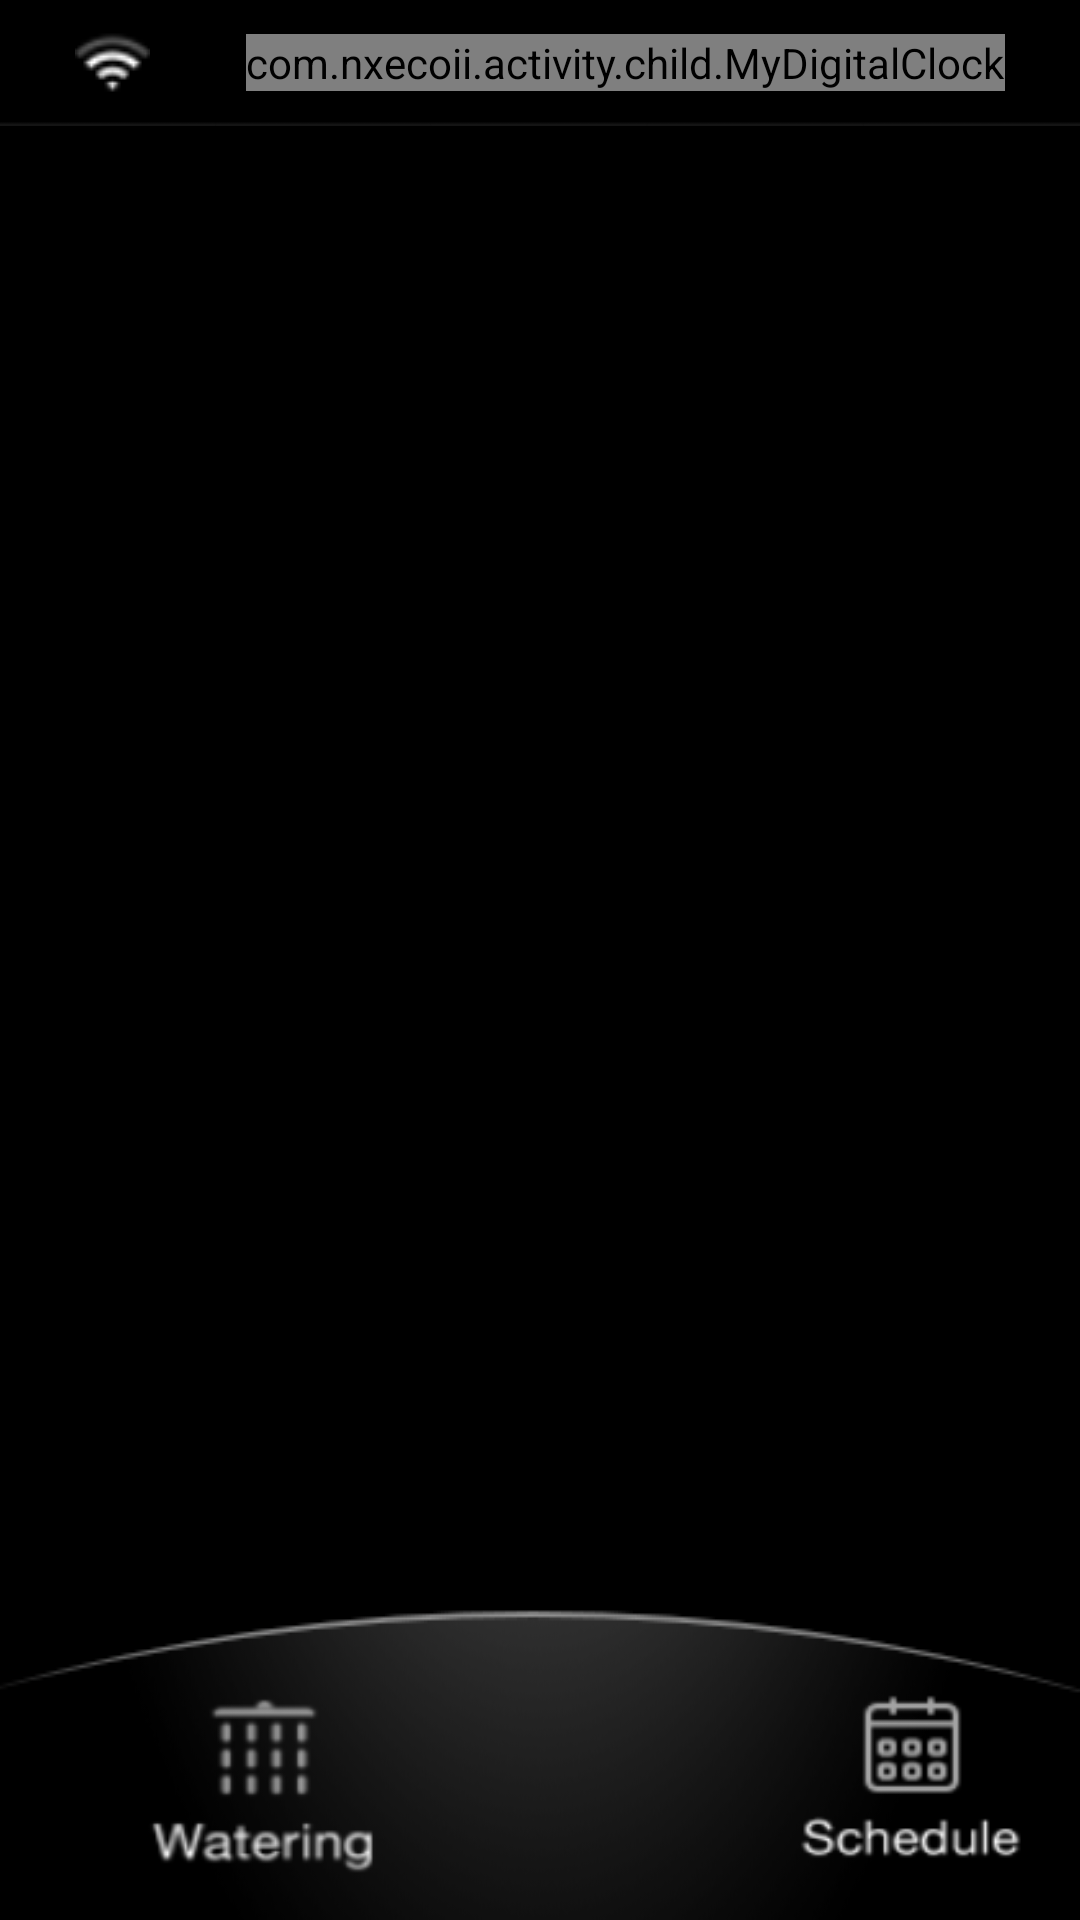

Android layout source for this screen:
<!-- AndroidManifest.xml: application theme AppTheme -->
<!-- res/layout/activity_main.xml -->
<?xml version="1.0" encoding="utf-8"?>
<LinearLayout xmlns:android="http://schemas.android.com/apk/res/android"
    xmlns:tools="http://schemas.android.com/tools"
    android:layout_width="match_parent"
    android:layout_height="match_parent"
    android:background="@drawable/background3"
    android:orientation="vertical" >

    <RelativeLayout
        android:layout_width="match_parent"
        android:layout_height="match_parent" >

        <RelativeLayout
            android:id="@+id/layout_back"
            android:layout_width="match_parent"
            android:layout_height="42dp"
            android:background="@drawable/title" >

            <TextView
                android:id="@+id/wifi"
                android:layout_width="wrap_content"
                android:layout_height="wrap_content"
                android:layout_centerVertical="true"
                android:layout_marginLeft="25dp"
                android:background="@drawable/wifi" />

            <TextView
                android:id="@+id/sensor_img"
                android:layout_width="18dp"
                android:layout_height="18dp"
                android:layout_toRightOf="@id/wifi"
                android:layout_marginLeft="10dp"
                android:layout_centerVertical="true"
                android:visibility="invisible"
                android:background="@drawable/sensor"/>

            <ImageView
                android:id="@+id/download_img"
                android:layout_width="wrap_content"
                android:layout_height="wrap_content"
                android:layout_toRightOf="@id/sensor_img"
                android:layout_marginLeft="10dp"
                android:layout_centerVertical="true"
                android:visibility="invisible"
                android:src="@anim/download_anim"/>

            <TextView
                android:id="@+id/download_info"
                android:layout_width="wrap_content"
                android:layout_height="wrap_content"
                android:layout_toRightOf="@+id/download_img"
                android:layout_marginLeft="5dp"
                android:layout_centerVertical="true"
                android:textSize="16sp"
                android:textColor="@color/white"
                android:visibility="invisible"/>

            <LinearLayout
                android:layout_width="wrap_content"
                android:layout_height="wrap_content"
                android:layout_alignParentRight="true"
                android:layout_centerVertical="true"
                android:orientation="horizontal" >

                <com.nxecoii.activity.child.MyDigitalClock
                    android:id="@+id/timer_minute"
                    android:layout_width="wrap_content"
                    android:layout_height="match_parent"
                    android:layout_marginRight="25dp"
                    android:textColor="@color/white" />
            </LinearLayout>
        </RelativeLayout>

        <LinearLayout
            android:id="@+id/inflate"
            android:layout_width="match_parent"
            android:layout_height="460dp"
            android:layout_below="@id/layout_back"
            android:orientation="horizontal" >
        </LinearLayout>

        
        
        
        
        


        
        
        
        
        
        
        


        
        
        
        
        
        
        
        


        
        
        
        
        
        
        
        


        
        
        
        
        
        
        
        


        
        
        
        
        
        
        
        
        

        <RadioGroup
            android:id="@+id/menu_group"
            android:layout_width="match_parent"
            android:layout_height="116dp"
            android:layout_alignParentBottom="true"
            android:background="@drawable/navigation"
            android:orientation="horizontal" >

            <RadioButton
                android:id="@+id/watering"
                android:layout_width="96dp"
                android:layout_height="90dp"
                android:layout_gravity="center_vertical"
                android:layout_marginLeft="40dp"
                android:background="@xml/watering_btn"
                android:button="@null" />

            <RadioButton
                android:id="@+id/schedule"
                android:layout_width="96dp"
                android:layout_height="90dp"
                android:layout_gravity="center_vertical"
                android:layout_marginLeft="120dp"
                android:layout_toRightOf="@id/watering"
                android:background="@xml/schedule_btn"
                android:button="@null" />

            <RadioButton
                android:id="@+id/home"
                android:layout_width="96dp"
                android:layout_height="90dp"
                android:layout_marginLeft="120dp"
                android:layout_marginTop="23dp"
                android:layout_toRightOf="@id/schedule"
                android:background="@xml/home_btn"
                android:button="@null" />

            <RadioButton
                android:id="@+id/history"
                android:layout_width="96dp"
                android:layout_height="90dp"
                android:layout_gravity="center_vertical"
                android:layout_marginLeft="120dp"
                android:layout_toRightOf="@id/home"
                android:background="@xml/history_btn"
                android:button="@null" />

            <RadioButton
                android:id="@+id/setting"
                android:layout_width="96dp"
                android:layout_height="90dp"
                android:layout_gravity="center_vertical"
                android:layout_marginLeft="120dp"
                android:layout_toRightOf="@id/history"
                android:background="@xml/setting_btn"
                android:button="@null" />
        </RadioGroup>
    </RelativeLayout>

</LinearLayout>
<!-- resources referenced by this layout -->
<resources>
  <color name="white">#ffffff</color>
  <!-- drawable navigation: png bitmap (drawable-hdpi, 48848 bytes) -->
  <!-- drawable sensor: png bitmap (drawable, 3425 bytes) -->
  <!-- drawable title: png bitmap (drawable, 3062 bytes) -->
  <!-- drawable wifi: png bitmap (drawable, 717 bytes) -->
  <style name="AppTheme" parent="AppBaseTheme">
          
          <item name="android:windowBackground">@android:color/black</item>
      </style>
  <style name="AppBaseTheme" parent="android:Theme.Light">
          
      </style>
</resources>
